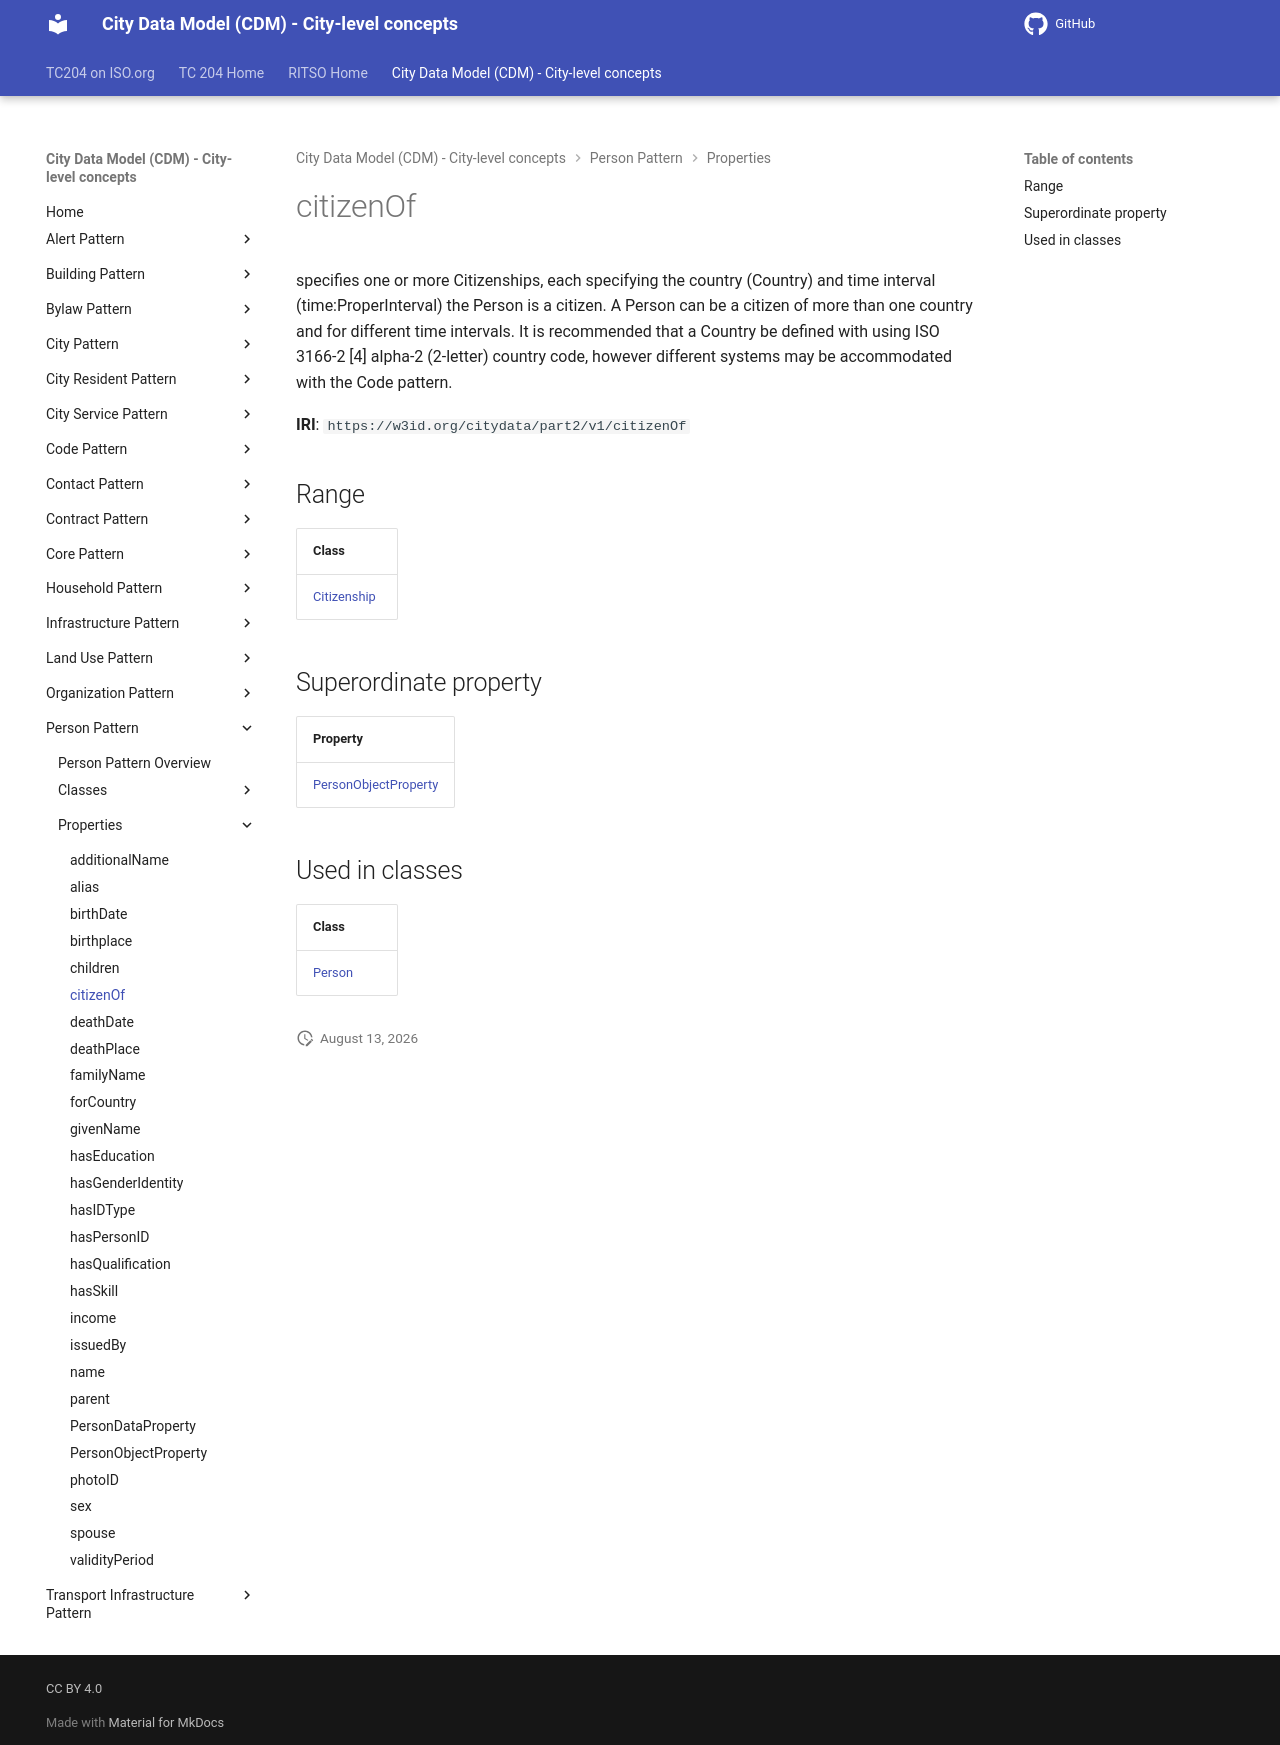

repository: ISO-TC204/ontology-cdm-p2 · page: v1.3.2-alpha.1/properties/citizenOf/index.html · generator: mkdocs

# citizenOf

specifies one or more Citizenships, each specifying the country (Country) and time interval (time:ProperInterval) the Person is a citizen. A Person can be a citizen of more than one country and for different time intervals. It is recommended that a Country be defined with using ISO 3166-2 [4] alpha-2 (2-letter) country code, however different systems may be accommodated with the Code pattern.

**IRI**: `https://w3id.org/citydata/part2/v1/citizenOf`

## Range

| Class |
|-------|
| [Citizenship](../classes/Citizenship.md) |

## Superordinate property

| Property |
|-------|
| [PersonObjectProperty](PersonObjectProperty.md) |

## Used in classes

| Class |
|-------|
| [Person](../classes/Person.md) |
